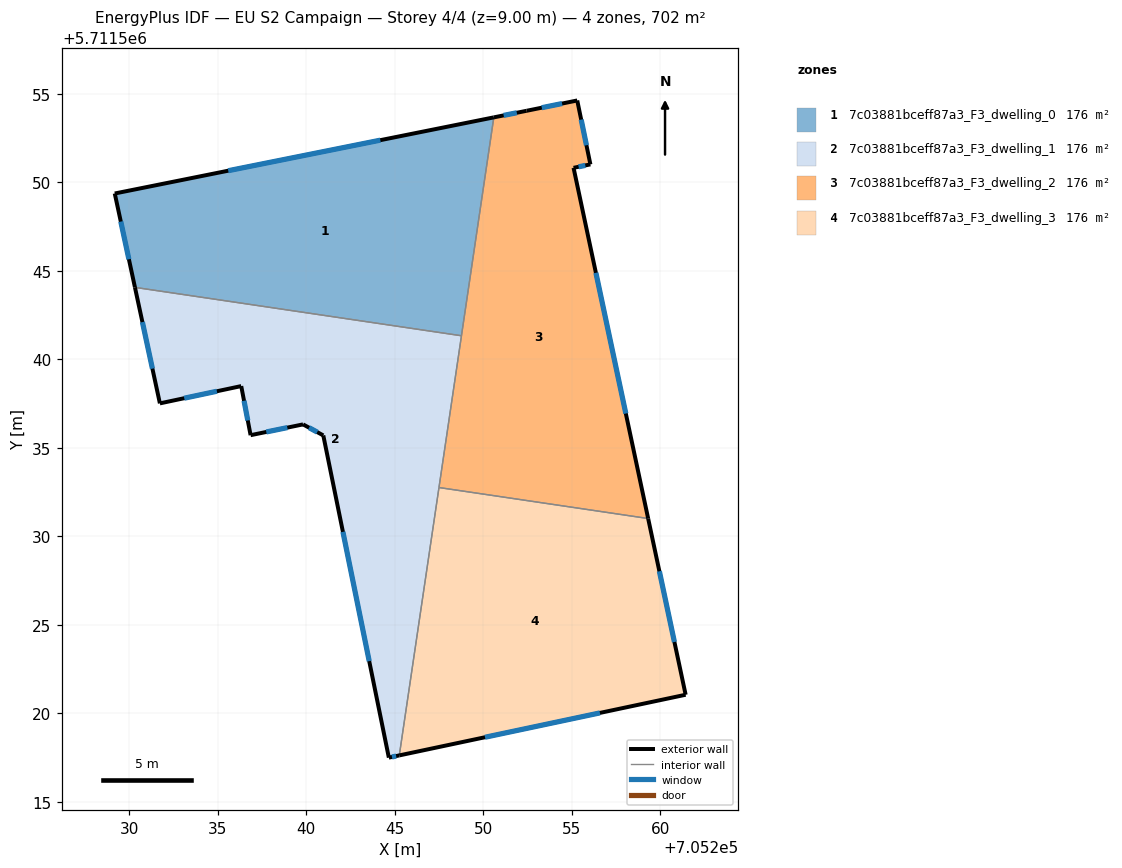
=== STOREY PLAN SPEC (per zone: floor XY polygon, exterior-wall plan segments, windows/doors) ===
zone 1: 7c03881bceff87a3_F3_dwelling_0  (175.5 m²)
  floor: (705248.77, 5711541.32) (705250.60, 5711553.66) (705229.19, 5711549.36) (705230.33, 5711544.06)
  exterior wall: (705230.33, 5711544.06) – (705229.19, 5711549.36)  [5.4 m]
    window: (705229.98, 5711545.64) – (705229.53, 5711547.77)  [2.6 m²]
  exterior wall: (705229.19, 5711549.36) – (705250.60, 5711553.66)  [21.8 m]
    window: (705235.60, 5711550.65) – (705244.19, 5711552.37)  [10.6 m²]
  interior walls: 2
zone 2: 7c03881bceff87a3_F3_dwelling_1  (175.5 m²)
  floor: (705245.26, 5711517.62) (705248.77, 5711541.32) (705230.33, 5711544.06) (705231.73, 5711537.50) (705236.33, 5711538.48) (705236.86, 5711535.71) (705239.82, 5711536.32) (705240.97, 5711535.69) (705244.67, 5711517.49)
  exterior wall: (705240.97, 5711535.69) – (705239.82, 5711536.32)  [1.3 m]
    window: (705240.62, 5711535.88) – (705240.16, 5711536.13)  [0.6 m²]
  exterior wall: (705239.82, 5711536.32) – (705236.86, 5711535.71)  [3.0 m]
    window: (705238.94, 5711536.13) – (705237.75, 5711535.89)  [1.5 m²]
  exterior wall: (705236.86, 5711535.71) – (705236.33, 5711538.48)  [2.8 m]
    window: (705236.70, 5711536.54) – (705236.49, 5711537.65)  [1.4 m²]
  exterior wall: (705236.33, 5711538.48) – (705231.73, 5711537.50)  [4.7 m]
    window: (705234.95, 5711538.19) – (705233.11, 5711537.80)  [2.3 m²]
  exterior wall: (705231.73, 5711537.50) – (705230.33, 5711544.06)  [6.7 m]
    window: (705231.31, 5711539.46) – (705230.75, 5711542.09)  [3.2 m²]
  exterior wall: (705245.26, 5711517.62) – (705244.67, 5711517.49)  [0.6 m]
    window: (705245.08, 5711517.58) – (705244.85, 5711517.53)  [0.3 m²]
  exterior wall: (705244.67, 5711517.49) – (705240.97, 5711535.69)  [18.6 m]
    window: (705243.56, 5711522.94) – (705242.07, 5711530.24)  [9.0 m²]
  interior walls: 3
zone 3: 7c03881bceff87a3_F3_dwelling_2  (175.5 m²)
  floor: (705259.32, 5711531.00) (705255.10, 5711550.81) (705256.06, 5711551.00) (705255.31, 5711554.62) (705252.45, 5711554.03) (705250.60, 5711553.66) (705247.50, 5711532.75)
  exterior wall: (705256.06, 5711551.00) – (705255.10, 5711550.81)  [1.0 m]
    window: (705255.77, 5711550.95) – (705255.39, 5711550.87)  [0.5 m²]
  exterior wall: (705255.10, 5711550.81) – (705259.32, 5711531.00)  [20.3 m]
    window: (705256.37, 5711544.88) – (705258.06, 5711536.93)  [9.8 m²]
  exterior wall: (705250.60, 5711553.66) – (705252.45, 5711554.03)  [1.9 m]
    window: (705251.15, 5711553.77) – (705251.90, 5711553.92)  [0.9 m²]
  exterior wall: (705252.45, 5711554.03) – (705255.31, 5711554.62)  [2.9 m]
    window: (705253.31, 5711554.21) – (705254.46, 5711554.44)  [1.4 m²]
  exterior wall: (705255.31, 5711554.62) – (705256.06, 5711551.00)  [3.7 m]
    window: (705255.53, 5711553.53) – (705255.83, 5711552.08)  [1.8 m²]
  interior walls: 3
zone 4: 7c03881bceff87a3_F3_dwelling_3  (175.5 m²)
  floor: (705261.44, 5711521.04) (705259.32, 5711531.00) (705247.50, 5711532.75) (705245.26, 5711517.62)
  exterior wall: (705259.32, 5711531.00) – (705261.44, 5711521.04)  [10.2 m]
    window: (705259.95, 5711528.02) – (705260.80, 5711524.02)  [4.9 m²]
  exterior wall: (705261.44, 5711521.04) – (705245.26, 5711517.62)  [16.5 m]
    window: (705256.59, 5711520.02) – (705250.10, 5711518.64)  [8.0 m²]
  interior walls: 2

=== DERIVED (storey summary) ===
Building: EU S2 Campaign
Storey: 4 of 4  (floor level z = 9.00 m)
Storey gross floor area: 702.1 m²
Zones on this storey: 4
  - 7c03881bceff87a3_F3_dwelling_0: floor 175.5 m²; exterior wall 27.3 m (81.8 m²); 2 window(s) 13.2 m²; WWR 16.1%
  - 7c03881bceff87a3_F3_dwelling_1: floor 175.5 m²; exterior wall 37.7 m (113.2 m²); 7 window(s) 18.2 m²; WWR 16.1%
  - 7c03881bceff87a3_F3_dwelling_2: floor 175.5 m²; exterior wall 29.7 m (89.2 m²); 5 window(s) 14.4 m²; WWR 16.1%
  - 7c03881bceff87a3_F3_dwelling_3: floor 175.5 m²; exterior wall 26.7 m (80.1 m²); 2 window(s) 12.9 m²; WWR 16.1%
Zone adjacency (shared interzone walls):
  - 7c03881bceff87a3_F3_dwelling_0 ↔ 7c03881bceff87a3_F3_dwelling_1
  - 7c03881bceff87a3_F3_dwelling_0 ↔ 7c03881bceff87a3_F3_dwelling_2
  - 7c03881bceff87a3_F3_dwelling_1 ↔ 7c03881bceff87a3_F3_dwelling_2
  - 7c03881bceff87a3_F3_dwelling_1 ↔ 7c03881bceff87a3_F3_dwelling_3
  - 7c03881bceff87a3_F3_dwelling_2 ↔ 7c03881bceff87a3_F3_dwelling_3